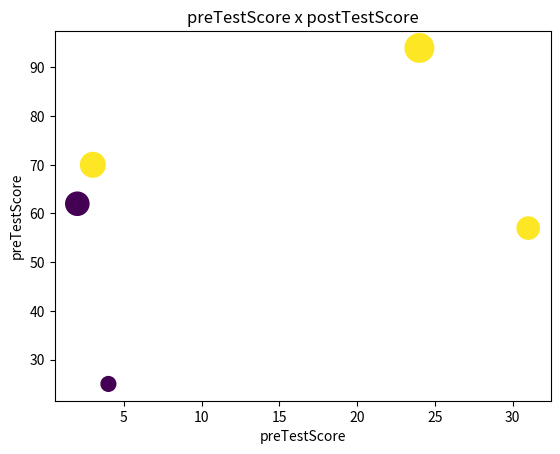

The matplotlib source for this figure:
import pandas as pd
import matplotlib.pyplot as plt
import numpy as np

%matplotlib inline

raw_data = {'first_name': ['Jason', 'Molly', 'Tina', 'Jake', 'Amy'], 
            'last_name': ['Miller', 'Jacobson', 'Ali', 'Milner', 'Cooze'], 
            'female': [0, 1, 1, 0, 1],
            'age': [42, 52, 36, 24, 73], 
            'preTestScore': [4, 24, 31, 2, 3],
            'postTestScore': [25, 94, 57, 62, 70]}

df = pd.DataFrame(raw_data, columns = ['first_name', 'last_name', 'age', 'female', 'preTestScore', 'postTestScore'])

plt.scatter(df.preTestScore, df.postTestScore, s=df.age)

#set labels and titles
plt.title("preTestScore x postTestScore")
plt.xlabel('preTestScore')
plt.ylabel('preTestScore')

plt.scatter(df.preTestScore, df.postTestScore, s= df.postTestScore * 4.5, c = df.female)

#set labels and titles
plt.title("preTestScore x postTestScore")
plt.xlabel('preTestScore')
plt.ylabel('preTestScore')
 